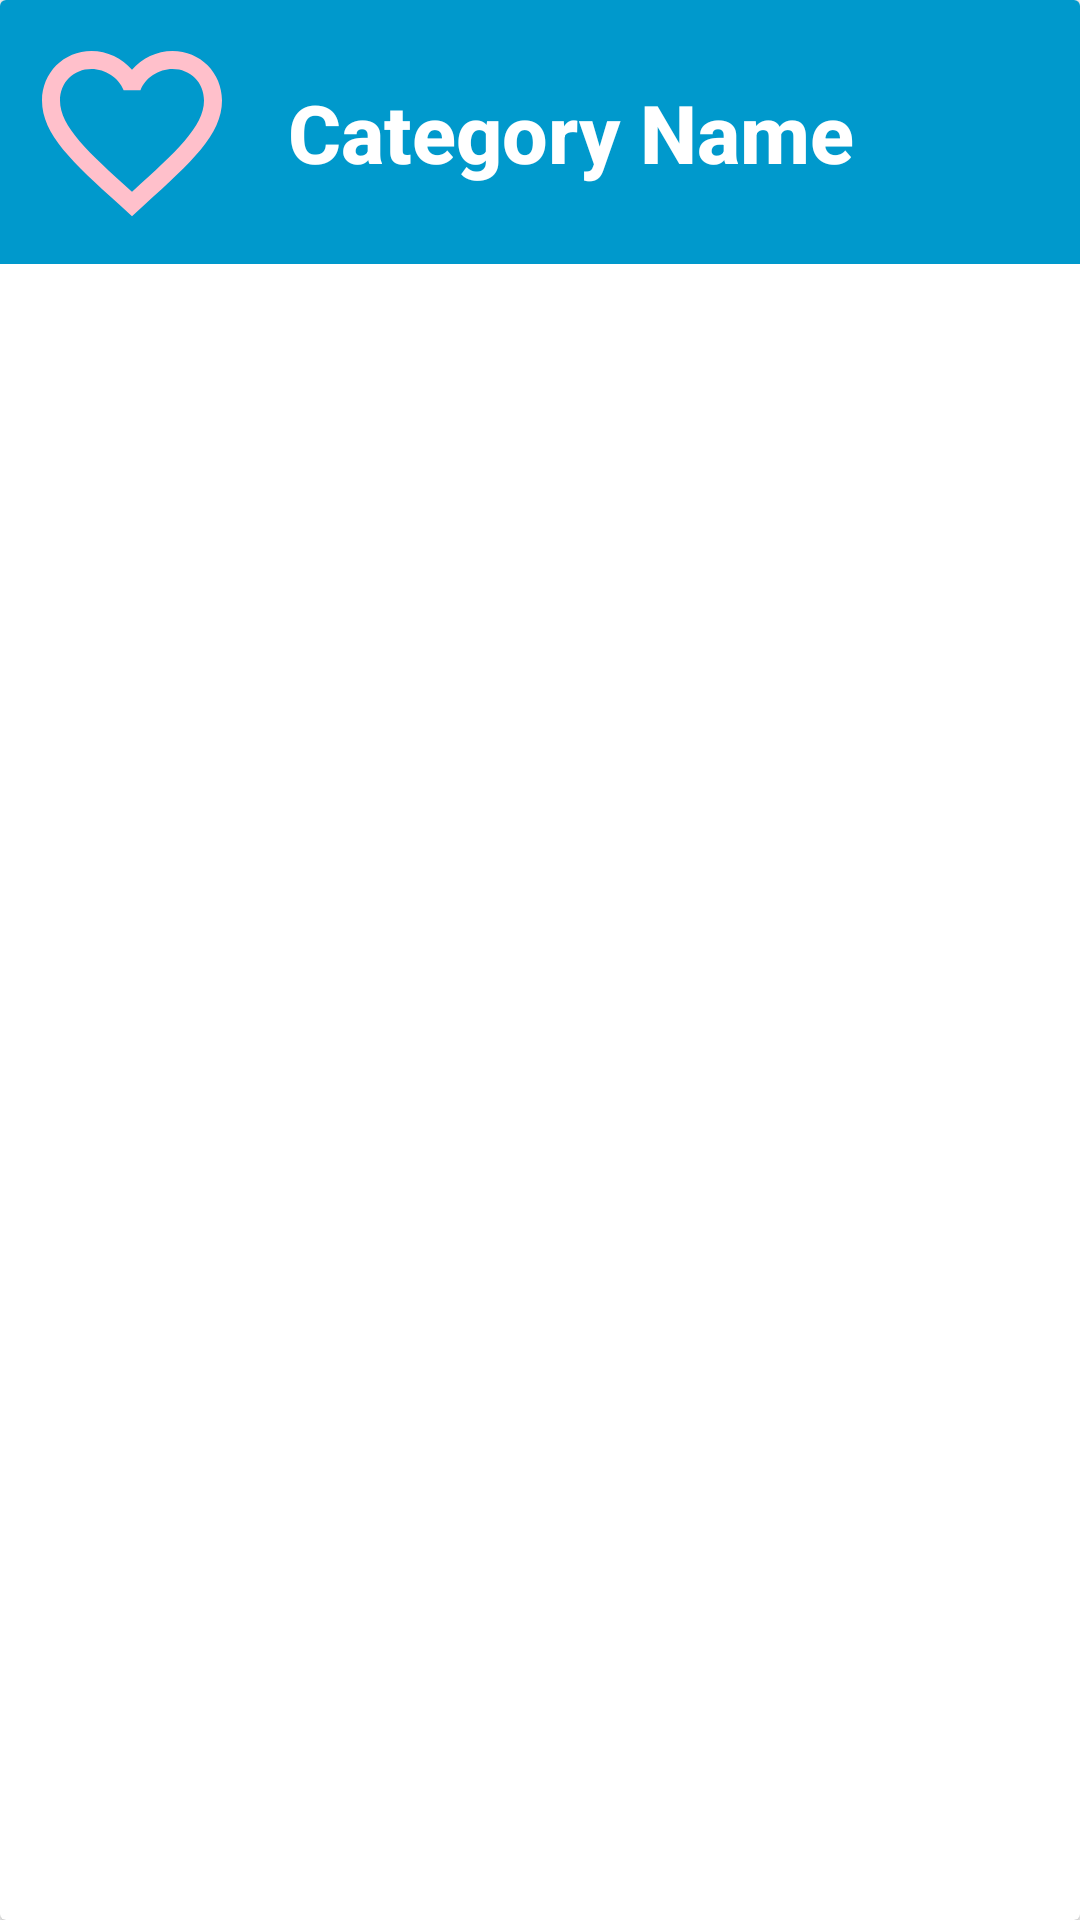

Android layout source for this screen:
<!-- AndroidManifest.xml: application theme AppTheme -->
<!-- res/layout/category_row.xml -->
<?xml version="1.0" encoding="utf-8"?>
<android.support.v7.widget.CardView
        xmlns:android="http://schemas.android.com/apk/res/android"
        android:layout_width="match_parent"
        android:layout_marginBottom="5dp"
        android:layout_marginTop="5dp"
        android:layout_height="wrap_content">

    <android.support.constraint.ConstraintLayout
            xmlns:android="http://schemas.android.com/apk/res/android"
            xmlns:app="http://schemas.android.com/apk/res-auto"
            android:layout_width="match_parent"
            android:id="@+id/container"
            android:layout_height="wrap_content" android:background="#0099cc">


        <ImageView android:id="@+id/imgIcon"
                   android:layout_width="wrap_content"
                   android:layout_height="wrap_content"
                   android:contentDescription="@string/icon"
                   android:src="@drawable/ic_favorite_border_lower_pink" app:layout_constraintTop_toTopOf="parent"
                   android:layout_marginTop="8dp" app:layout_constraintStart_toStartOf="parent"
                   android:layout_marginStart="8dp" android:layout_marginBottom="8dp"
                   app:layout_constraintBottom_toBottomOf="parent"/>


        <TextView android:layout_width="wrap_content"
                  android:layout_height="wrap_content"
                  android:textStyle="bold"
                  android:textAppearance="@style/TextAppearance.AppCompat.Widget.PopupMenu.Header"
                  android:gravity="center_vertical"
                  android:text="@string/category_name"
                  android:textColor="#FFFFFF"
                  android:textSize="27sp"
                  android:id="@+id/txtCategoryName" app:layout_constraintStart_toEndOf="@+id/imgIcon"
                  android:layout_marginStart="16dp" app:layout_constraintTop_toTopOf="parent"
                  app:layout_constraintBottom_toBottomOf="parent"/>


    </android.support.constraint.ConstraintLayout>

</android.support.v7.widget.CardView>
<!-- resources referenced by this layout -->
<resources>
  <!-- drawable ic_favorite_border_lower_pink (drawable) -->
  <vector xmlns:android="http://schemas.android.com/apk/res/android"
          android:width="72dp"
          android:height="72dp"
          android:viewportWidth="24.0"
          android:viewportHeight="24.0">
      <path
              android:fillColor="#FFC0CB"
              android:pathData="M16.5,3c-1.74,0 -3.41,0.81 -4.5,2.09C10.91,3.81 9.24,3 7.5,3 4.42,3 2,5.42 2,8.5c0,3.78 3.4,6.86 8.55,11.54L12,21.35l1.45,-1.32C18.6,15.36 22,12.28 22,8.5 22,5.42 19.58,3 16.5,3zM12.1,18.55l-0.1,0.1 -0.1,-0.1C7.14,14.24 4,11.39 4,8.5 4,6.5 5.5,5 7.5,5c1.54,0 3.04,0.99 3.57,2.36h1.87C13.46,5.99 14.96,5 16.5,5c2,0 3.5,1.5 3.5,3.5 0,2.89 -3.14,5.74 -7.9,10.05z"/>
  </vector>
  <string name="category_name">Category Name</string>
  <string name="icon">Icon</string>
  <style name="AppTheme" parent="Theme.AppCompat.Light.DarkActionBar">
          
          <item name="colorPrimary">@color/colorPrimary</item>
          <item name="colorPrimaryDark">@color/colorPrimaryDark</item>
          <item name="colorAccent">@color/colorAccent</item>
      </style>
  <!-- not gathered from this repository: default colours our renderer supplied (Android Studio template values) -->
  <color name="colorPrimary">#FF6200EE</color>
  <color name="colorPrimaryDark">#FF3700B3</color>
  <color name="colorAccent">#FF03DAC5</color>
</resources>
